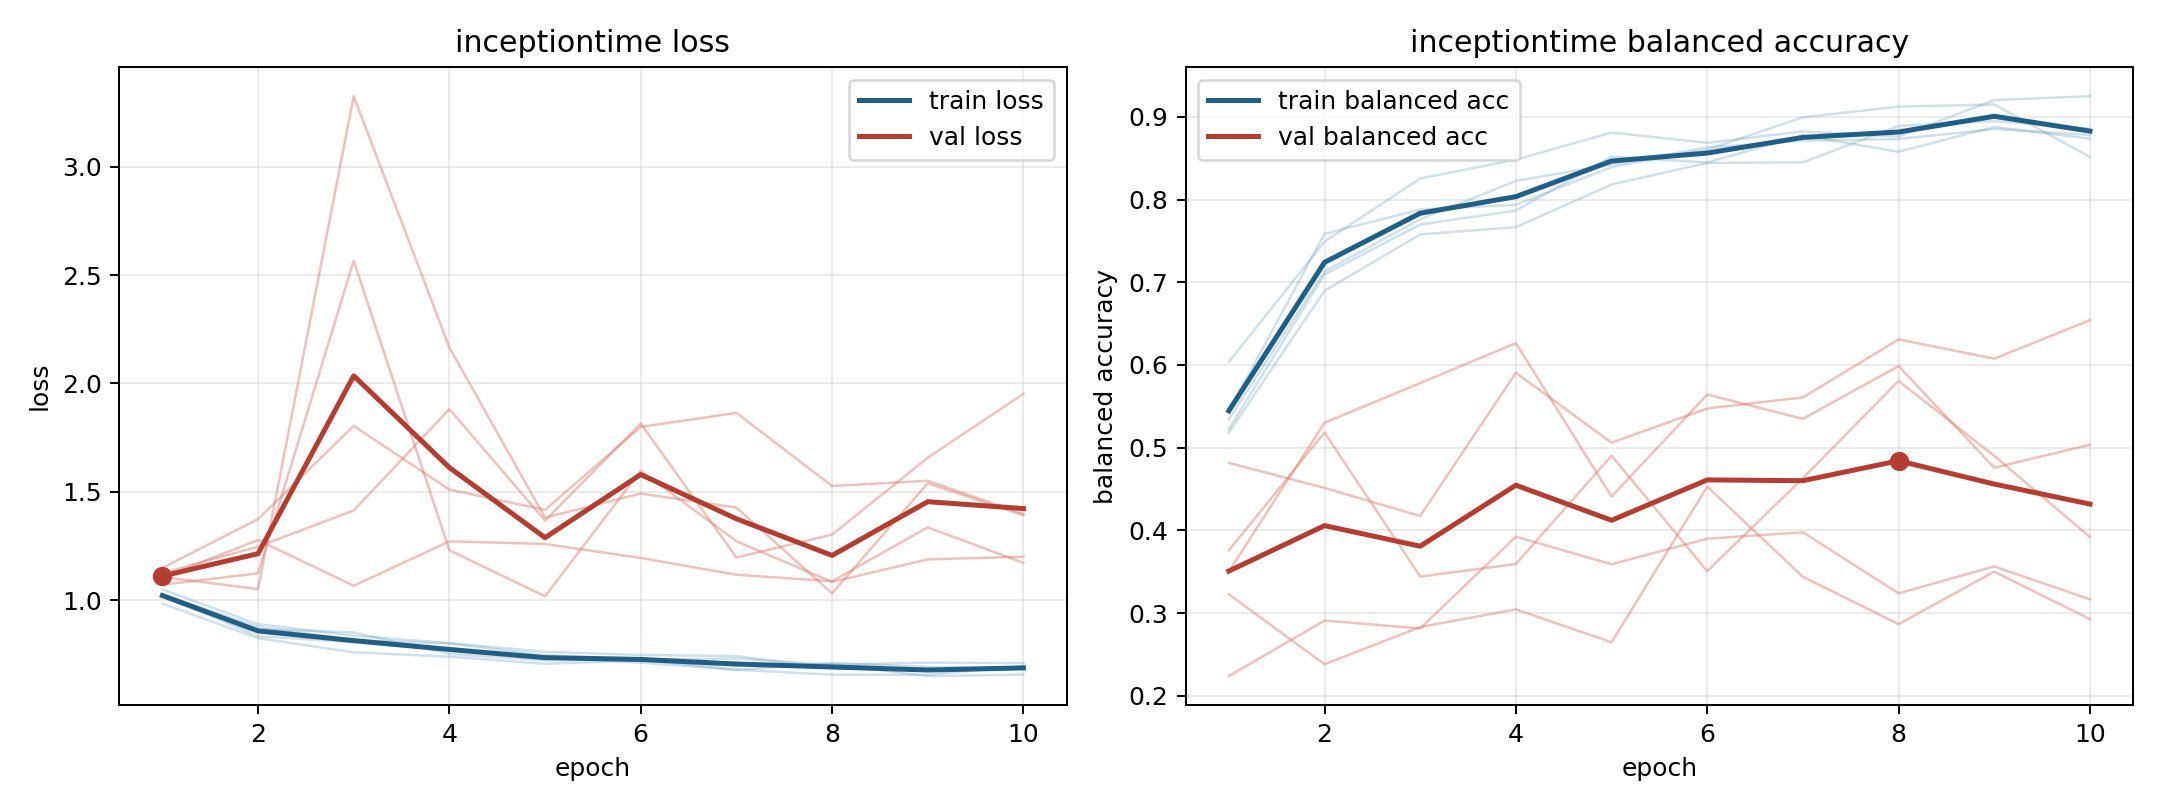

The data file committed next to this chart (first rows):
model, fold, epoch, train_loss, train_balanced_accuracy, val_loss, val_balanced_accuracy
inceptiontime, 1, 1, 1.027, 0.5343, 1.105, 0.3502
inceptiontime, 1, 2, 0.8666, 0.7133, 1.278, 0.5301
inceptiontime, 1, 3, 0.8519, 0.7762, 1.067, 0.5781
inceptiontime, 1, 4, 0.7527, 0.8225, 1.272, 0.6264
inceptiontime, 1, 5, 0.7232, 0.8425, 1.26, 0.4409
inceptiontime, 1, 6, 0.7268, 0.863, 1.195, 0.5642
inceptiontime, 1, 7, 0.7315, 0.8711, 1.118, 0.5349
inceptiontime, 1, 8, 0.7025, 0.8732, 1.088, 0.5987
inceptiontime, 1, 9, 0.7126, 0.8852, 1.337, 0.4757
inceptiontime, 1, 10, 0.7102, 0.8782, 1.172, 0.5035
inceptiontime, 2, 1, 1.022, 0.544, 1.125, 0.2238
inceptiontime, 2, 2, 0.8345, 0.7586, 1.247, 0.2909
inceptiontime, 2, 3, 0.8063, 0.788, 1.414, 0.2815
inceptiontime, 2, 4, 0.7701, 0.7937, 1.882, 0.3924
inceptiontime, 2, 5, 0.7389, 0.8393, 1.368, 0.359
inceptiontime, 2, 6, 0.7124, 0.8604, 1.815, 0.3899
inceptiontime, 2, 7, 0.6803, 0.8995, 1.197, 0.3977
inceptiontime, 2, 8, 0.6567, 0.9124, 1.303, 0.3238
inceptiontime, 2, 9, 0.6569, 0.915, 1.658, 0.3564
inceptiontime, 2, 10, 0.6961, 0.8515, 1.952, 0.3166
inceptiontime, 3, 1, 1.026, 0.5225, 1.072, 0.4816
inceptiontime, 3, 2, 0.8779, 0.7097, 1.124, 0.4513
inceptiontime, 3, 3, 0.8157, 0.7698, 2.566, 0.4174
inceptiontime, 3, 4, 0.801, 0.7867, 1.231, 0.5906
inceptiontime, 3, 5, 0.7469, 0.8519, 1.018, 0.506
inceptiontime, 3, 6, 0.7266, 0.8449, 1.598, 0.5474
inceptiontime, 3, 7, 0.6788, 0.8776, 1.272, 0.5608
inceptiontime, 3, 8, 0.7114, 0.8578, 1.085, 0.6309
inceptiontime, 3, 9, 0.6927, 0.8879, 1.189, 0.6076
inceptiontime, 3, 10, 0.687, 0.8737, 1.201, 0.6542
inceptiontime, 4, 1, 0.9845, 0.6036, 1.149, 0.3226
inceptiontime, 4, 2, 0.825, 0.7491, 1.374, 0.2381
inceptiontime, 4, 3, 0.7601, 0.8255, 1.804, 0.2831
inceptiontime, 4, 4, 0.74, 0.8483, 1.51, 0.3045
inceptiontime, 4, 5, 0.7068, 0.8811, 1.417, 0.2646
inceptiontime, 4, 6, 0.7229, 0.8686, 1.8, 0.4529
inceptiontime, 4, 7, 0.6975, 0.8825, 1.864, 0.3438
inceptiontime, 4, 8, 0.7059, 0.8762, 1.527, 0.2866
inceptiontime, 4, 9, 0.6504, 0.9203, 1.551, 0.3501
inceptiontime, 4, 10, 0.6576, 0.925, 1.398, 0.2927
inceptiontime, 5, 1, 1.05, 0.5184, 1.107, 0.3757
inceptiontime, 5, 2, 0.8901, 0.6898, 1.052, 0.5183
inceptiontime, 5, 3, 0.8367, 0.7578, 3.325, 0.3441
inceptiontime, 5, 4, 0.8025, 0.7667, 2.166, 0.3593
inceptiontime, 5, 5, 0.7626, 0.8183, 1.381, 0.4903
inceptiontime, 5, 6, 0.7477, 0.8442, 1.492, 0.3507
inceptiontime, 5, 7, 0.7428, 0.845, 1.428, 0.4631
inceptiontime, 5, 8, 0.6867, 0.889, 1.032, 0.5807
inceptiontime, 5, 9, 0.68, 0.8949, 1.54, 0.4901
inceptiontime, 5, 10, 0.6903, 0.8856, 1.392, 0.3919
